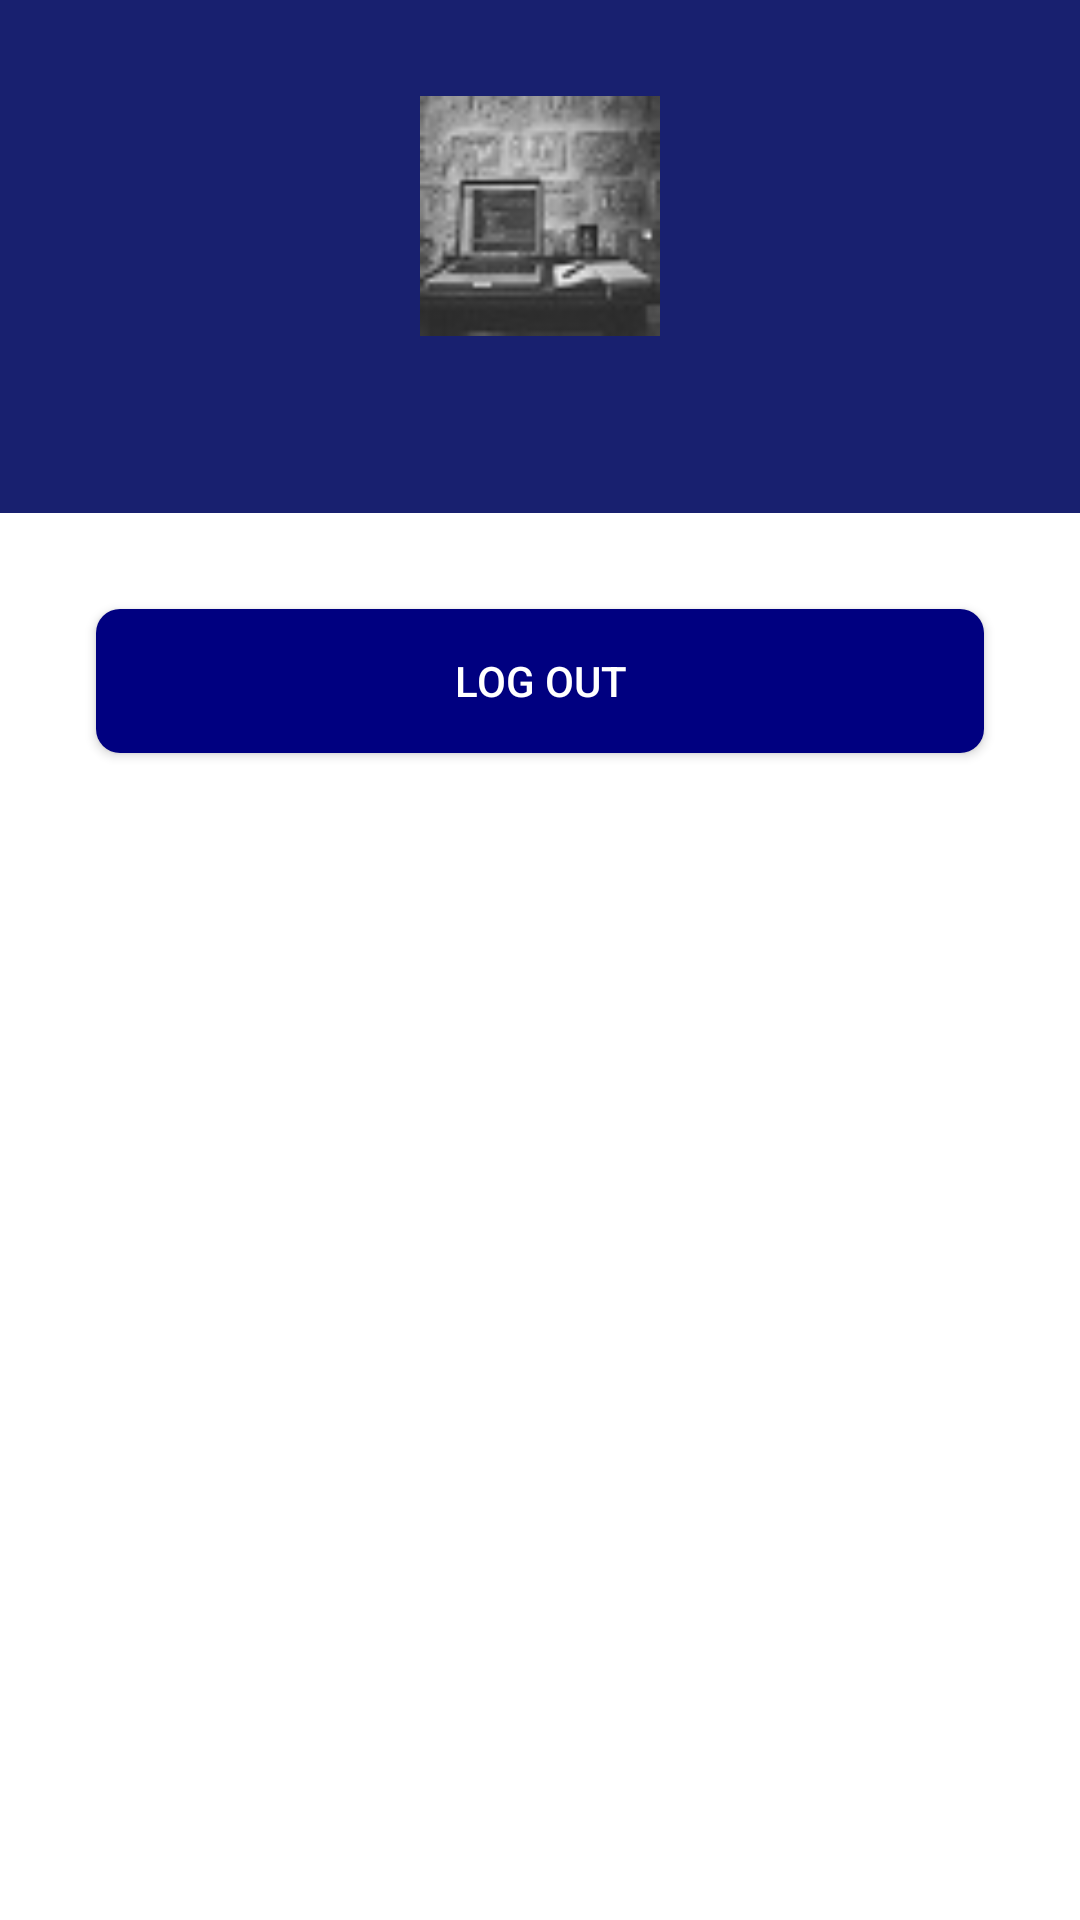

This screen was rendered from an Android layout file. Write that file and the resources it references.
<!-- AndroidManifest.xml: application theme AppThemeNoActionBar -->
<!-- res/layout/activity_profile.xml -->
<?xml version="1.0" encoding="utf-8"?>
<LinearLayout xmlns:android="http://schemas.android.com/apk/res/android"
    xmlns:app="http://schemas.android.com/apk/res-auto"
    xmlns:tools="http://schemas.android.com/tools"
    android:layout_width="match_parent"
    android:layout_height="match_parent"
    android:orientation="vertical"
    tools:context=".activities.ProfileActivity">

    <LinearLayout
        android:id="@+id/profile_header_container"
        android:layout_width="match_parent"
        android:layout_height="wrap_content"
        android:background="@color/colorPrimary"
        android:gravity="center"
        android:orientation="vertical"
        android:padding="32dp">

        <ImageView
            android:layout_width="80dp"
            android:layout_height="80dp"
            android:layout_gravity="center_horizontal"
            android:src="@drawable/logoquiz" />

        <TextView
            android:id="@+id/txtEmail"
            style="@style/TextAppearance.AppCompat.Body2"
            android:layout_width="wrap_content"
            android:layout_height="wrap_content"
            android:layout_marginTop="8dp"
            tools:text="cheezycode@gmail.com"
            android:textColor="@android:color/white" />
    </LinearLayout>
    <Button
        android:id="@+id/btnLogout"
        android:layout_width="match_parent"
        android:layout_height="wrap_content"
        android:layout_margin="32dp"
        android:background="@drawable/btn_primary"
        android:text="Log Out"
        android:textColor="@color/colorPrimaryButton" />


</LinearLayout>
<!-- resources referenced by this layout -->
<resources>
  <color name="colorPrimary">#18206F</color>
  <color name="colorPrimaryButton">#FFFFFF</color>
  <!-- drawable btn_primary (drawable) -->
  <?xml version="1.0" encoding="utf-8"?>
  <shape xmlns:android="http://schemas.android.com/apk/res/android">
  
      <solid android:color="@color/primary_text"> </solid>
      <corners android:radius="8dp"> </corners>
      <size android:height="16dp"> </size>
  
  
  </shape>
  <!-- drawable logoquiz: jpg bitmap (drawable, 2979 bytes) -->
  <style name="AppThemeNoActionBar" parent="Theme.MaterialComponents.Light.NoActionBar">
              
              <item name="colorPrimary">@color/colorPrimary</item>
              <item name="colorPrimaryDark">@color/colorPrimaryDark</item>
              <item name="colorAccent">@color/colorAccent</item>
          </style>
  <color name="primary_text"> #000080</color>
  <color name="colorPrimaryDark">#11164E</color>
  <color name="colorAccent">#E91E63</color>
</resources>
